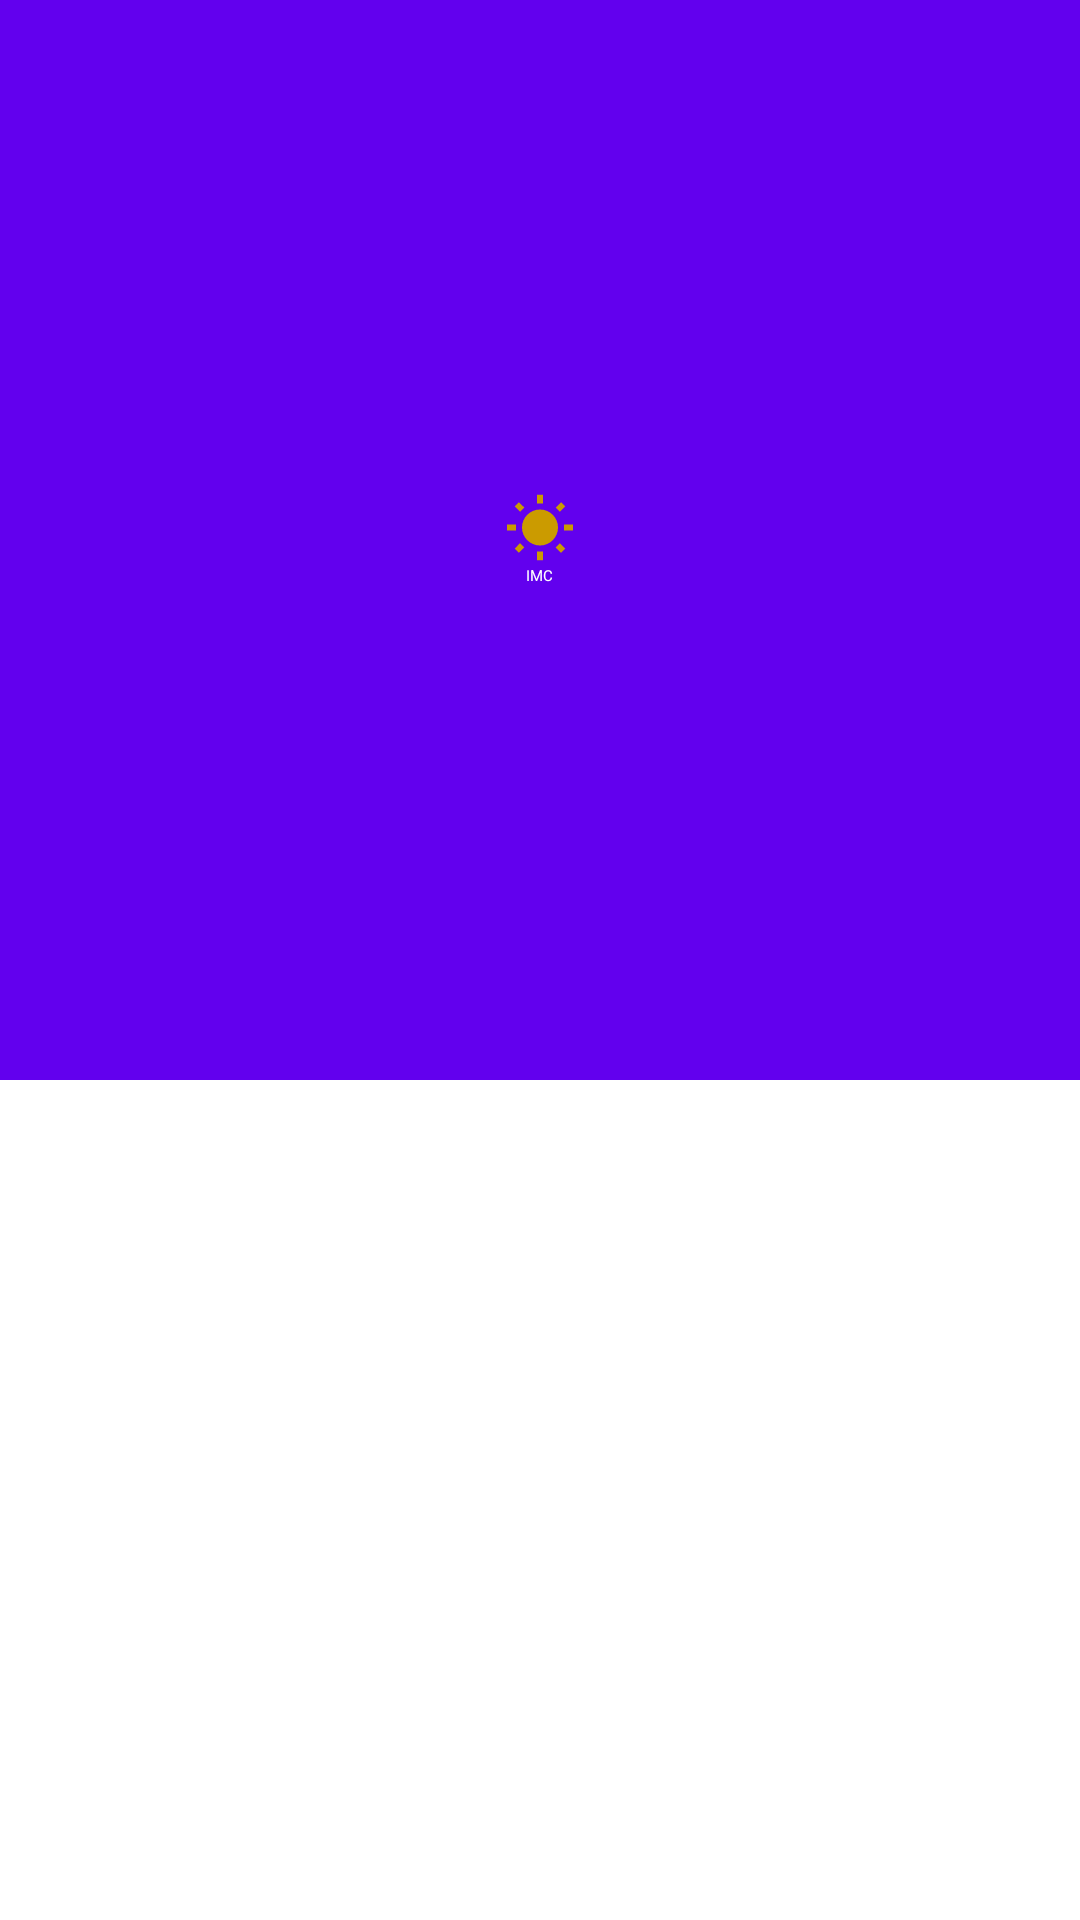

This screen was rendered from an Android layout file. Write that file and the resources it references.
<!-- AndroidManifest.xml: application theme Theme.FitnessTracker -->
<!-- res/layout/main_item.xml -->
<?xml version="1.0" encoding="utf-8"?>
<androidx.constraintlayout.widget.ConstraintLayout
    android:layout_width="match_parent"
    android:layout_height="wrap_content"
    xmlns:android="http://schemas.android.com/apk/res/android"
    xmlns:app="http://schemas.android.com/apk/res-auto">
    <LinearLayout
        android:id="@+id/item_container"
        app:layout_constraintTop_toTopOf="parent"
        app:layout_constraintDimensionRatio="1:1"
        android:layout_width="match_parent"
        android:layout_height="0dp"
        android:gravity="center"
        android:background="@color/purple_500"
        android:orientation="vertical"
        >
        <ImageView
            android:id="@+id/item_img"
            android:layout_width="wrap_content"
            android:layout_height="wrap_content"
            android:src="@drawable/ic_baseline_wb_sunny_24"/>
        <TextView
            android:id="@+id/item_label"
            android:layout_width="wrap_content"
            android:layout_height="wrap_content"
            android:text="IMC"
            android:textColor="@color/white"/>
    </LinearLayout>
</androidx.constraintlayout.widget.ConstraintLayout>
<!-- resources referenced by this layout -->
<resources>
  <color name="purple_500">#FF6200EE</color>
  <color name="white">#FFFFFFFF</color>
  <!-- drawable ic_baseline_wb_sunny_24 (drawable) -->
  <vector android:height="24dp" android:tint="#CB9B00"
      android:viewportHeight="24" android:viewportWidth="24"
      android:width="24dp" xmlns:android="http://schemas.android.com/apk/res/android">
      <path android:fillColor="@android:color/white" android:pathData="M6.76,4.84l-1.8,-1.79 -1.41,1.41 1.79,1.79 1.42,-1.41zM4,10.5L1,10.5v2h3v-2zM13,0.55h-2L11,3.5h2L13,0.55zM20.45,4.46l-1.41,-1.41 -1.79,1.79 1.41,1.41 1.79,-1.79zM17.24,18.16l1.79,1.8 1.41,-1.41 -1.8,-1.79 -1.4,1.4zM20,10.5v2h3v-2h-3zM12,5.5c-3.31,0 -6,2.69 -6,6s2.69,6 6,6 6,-2.69 6,-6 -2.69,-6 -6,-6zM11,22.45h2L13,19.5h-2v2.95zM3.55,18.54l1.41,1.41 1.79,-1.8 -1.41,-1.41 -1.79,1.8z"/>
  </vector>
</resources>
